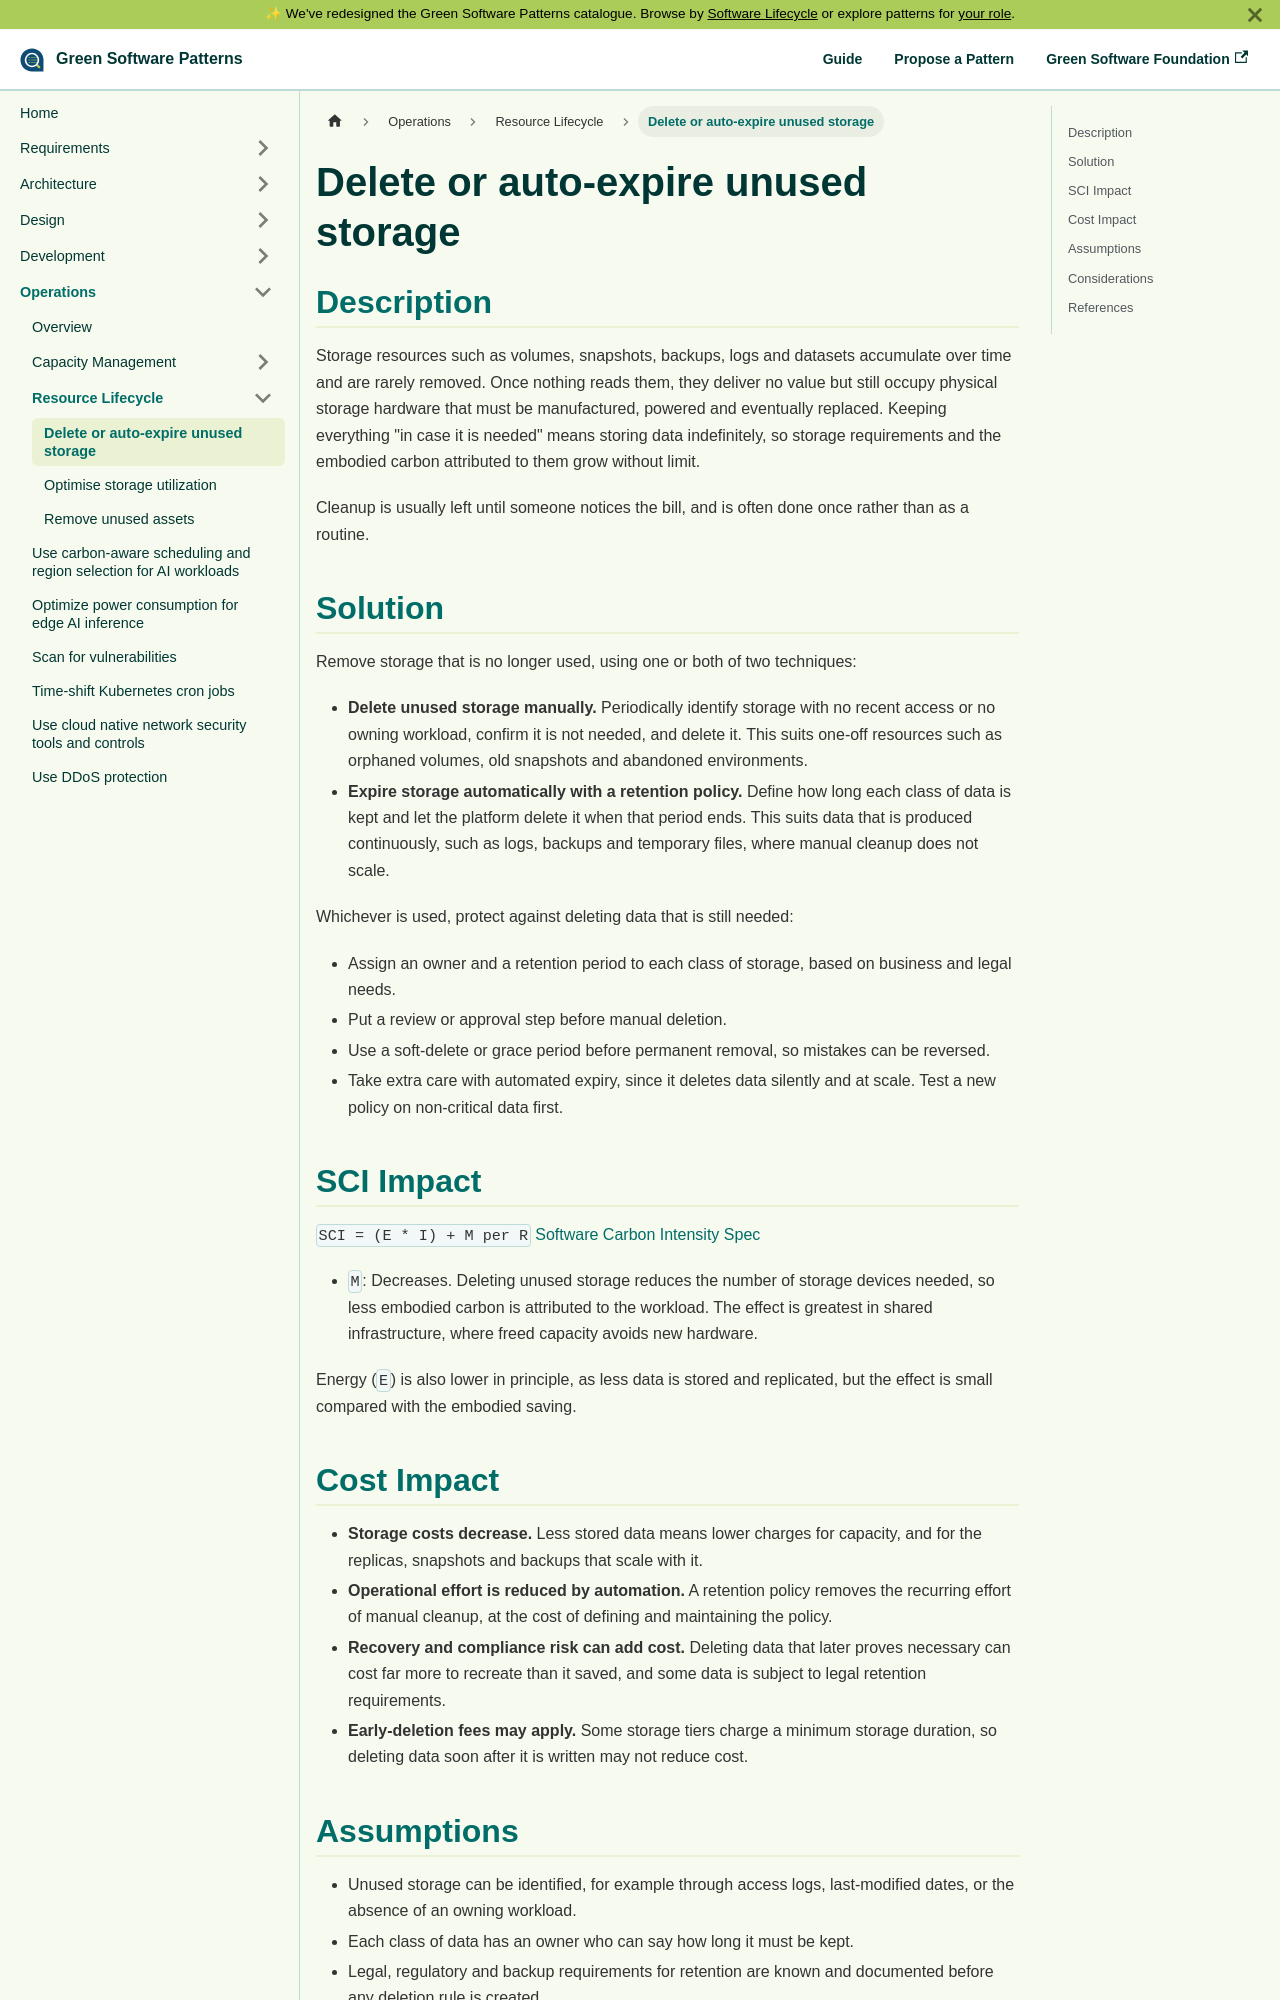

repository: Green-Software-Foundation/patterns · page: operations/resource-lifecycle/delete-or-auto-expire-unused-storage/index.html · generator: docusaurus

---
version: 1.0
submitted_by: greenhsu123
published_date: 2022-11-10
category: Operations
description: Storage that is no longer used still occupies hardware and carries embodied carbon. Deleting unused storage, either manually or through automated retention policies, reduces the hardware needed to hold data, provided deletion is controlled so that data still needed is not lost.
tags: 
 - storage
 - data-lifecycle
 - size:small
 - persona:devops-engineer
 - persona:data-engineer
 - persona:software-engineer
personas: DevOps Engineer, Data Engineer, Software Engineer
---

# Delete or auto-expire unused storage

## Description

Storage resources such as volumes, snapshots, backups, logs and datasets accumulate over time and are rarely removed. Once nothing reads them, they deliver no value but still occupy physical storage hardware that must be manufactured, powered and eventually replaced. Keeping everything "in case it is needed" means storing data indefinitely, so storage requirements and the embodied carbon attributed to them grow without limit.

Cleanup is usually left until someone notices the bill, and is often done once rather than as a routine.

## Solution

Remove storage that is no longer used, using one or both of two techniques:

- **Delete unused storage manually.** Periodically identify storage with no recent access or no owning workload, confirm it is not needed, and delete it. This suits one-off resources such as orphaned volumes, old snapshots and abandoned environments.
- **Expire storage automatically with a retention policy.** Define how long each class of data is kept and let the platform delete it when that period ends. This suits data that is produced continuously, such as logs, backups and temporary files, where manual cleanup does not scale.

Whichever is used, protect against deleting data that is still needed:

- Assign an owner and a retention period to each class of storage, based on business and legal needs.
- Put a review or approval step before manual deletion.
- Use a soft-delete or grace period before permanent removal, so mistakes can be reversed.
- Take extra care with automated expiry, since it deletes data silently and at scale. Test a new policy on non-critical data first.

## SCI Impact

`SCI = (E * I) + M per R`
[Software Carbon Intensity Spec](https://grnsft.org/sci)

- `M`: Decreases. Deleting unused storage reduces the number of storage devices needed, so less embodied carbon is attributed to the workload. The effect is greatest in shared infrastructure, where freed capacity avoids new hardware.

Energy (`E`) is also lower in principle, as less data is stored and replicated, but the effect is small compared with the embodied saving.
